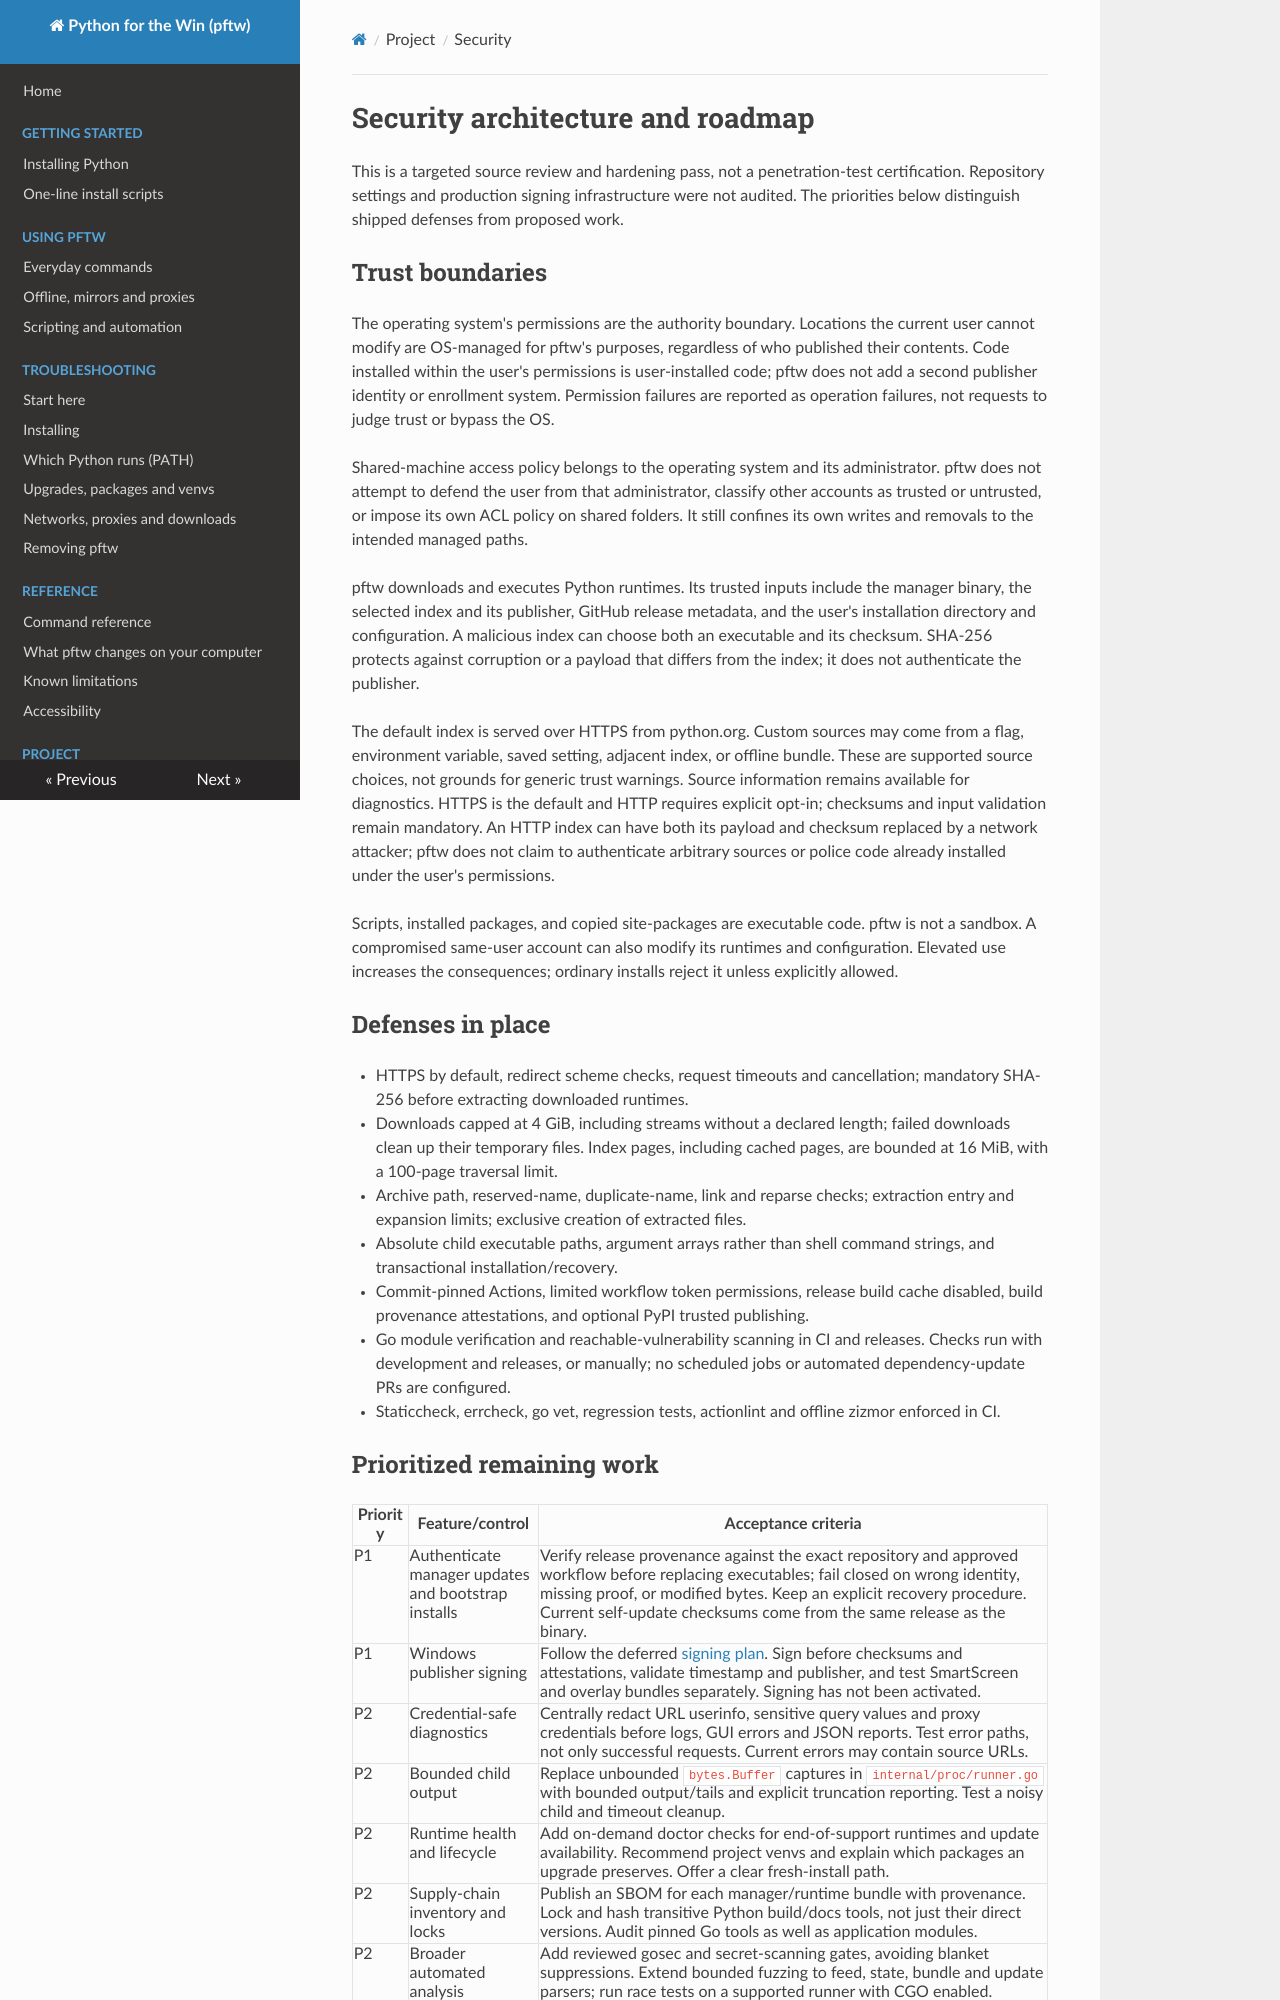

repository: matthewdeanmartin/python_for_the_win · page: security/index.html · generator: mkdocs

# Security architecture and roadmap

This is a targeted source review and hardening pass, not a penetration-test
certification. Repository settings and production signing infrastructure were not
audited. The priorities below distinguish shipped defenses from proposed work.

## Trust boundaries

The operating system's permissions are the authority boundary. Locations the
current user cannot modify are OS-managed for pftw's purposes, regardless of who
published their contents. Code installed within the user's permissions is
user-installed code; pftw does not add a second publisher identity or enrollment
system. Permission failures are reported as operation failures, not requests to
judge trust or bypass the OS.

Shared-machine access policy belongs to the operating system and its administrator.
pftw does not attempt to defend the user from that administrator, classify other
accounts as trusted or untrusted, or impose its own ACL policy on shared folders.
It still confines its own writes and removals to the intended managed paths.

pftw downloads and executes Python runtimes. Its trusted inputs include the
manager binary, the selected index and its publisher, GitHub release metadata,
and the user's installation directory and configuration. A malicious index can
choose both an executable and its checksum. SHA-256 protects against corruption
or a payload that differs from the index; it does not authenticate the publisher.

The default index is served over HTTPS from python.org. Custom sources may come
from a flag, environment variable, saved setting, adjacent index, or offline
bundle. These are supported source choices, not grounds for generic trust warnings.
Source information remains available for diagnostics. HTTPS is the default and
HTTP requires explicit opt-in; checksums and input validation remain mandatory.
An HTTP index can have both its payload and checksum replaced by a network
attacker; pftw does not claim to authenticate arbitrary sources or police code
already installed under the user's permissions.

Scripts, installed packages, and copied site-packages are executable code. pftw
is not a sandbox. A compromised same-user account can also modify its runtimes
and configuration. Elevated use increases the consequences; ordinary installs
reject it unless explicitly allowed.

## Defenses in place

- HTTPS by default, redirect scheme checks, request timeouts and cancellation;
  mandatory SHA-256 before extracting downloaded runtimes.
- Downloads capped at 4 GiB, including streams without a declared length; failed
  downloads clean up their temporary files. Index pages, including cached pages,
  are bounded at 16 MiB, with a 100-page traversal limit.
- Archive path, reserved-name, duplicate-name, link and reparse checks; extraction
  entry and expansion limits; exclusive creation of extracted files.
- Absolute child executable paths, argument arrays rather than shell command
  strings, and transactional installation/recovery.
- Commit-pinned Actions, limited workflow token permissions, release build cache
  disabled, build provenance attestations, and optional PyPI trusted publishing.
- Go module verification and reachable-vulnerability scanning in CI and releases.
  Checks run with development and releases, or manually; no scheduled jobs or
  automated dependency-update PRs are configured.
- Staticcheck, errcheck, go vet, regression tests, actionlint and offline zizmor
  enforced in CI.
